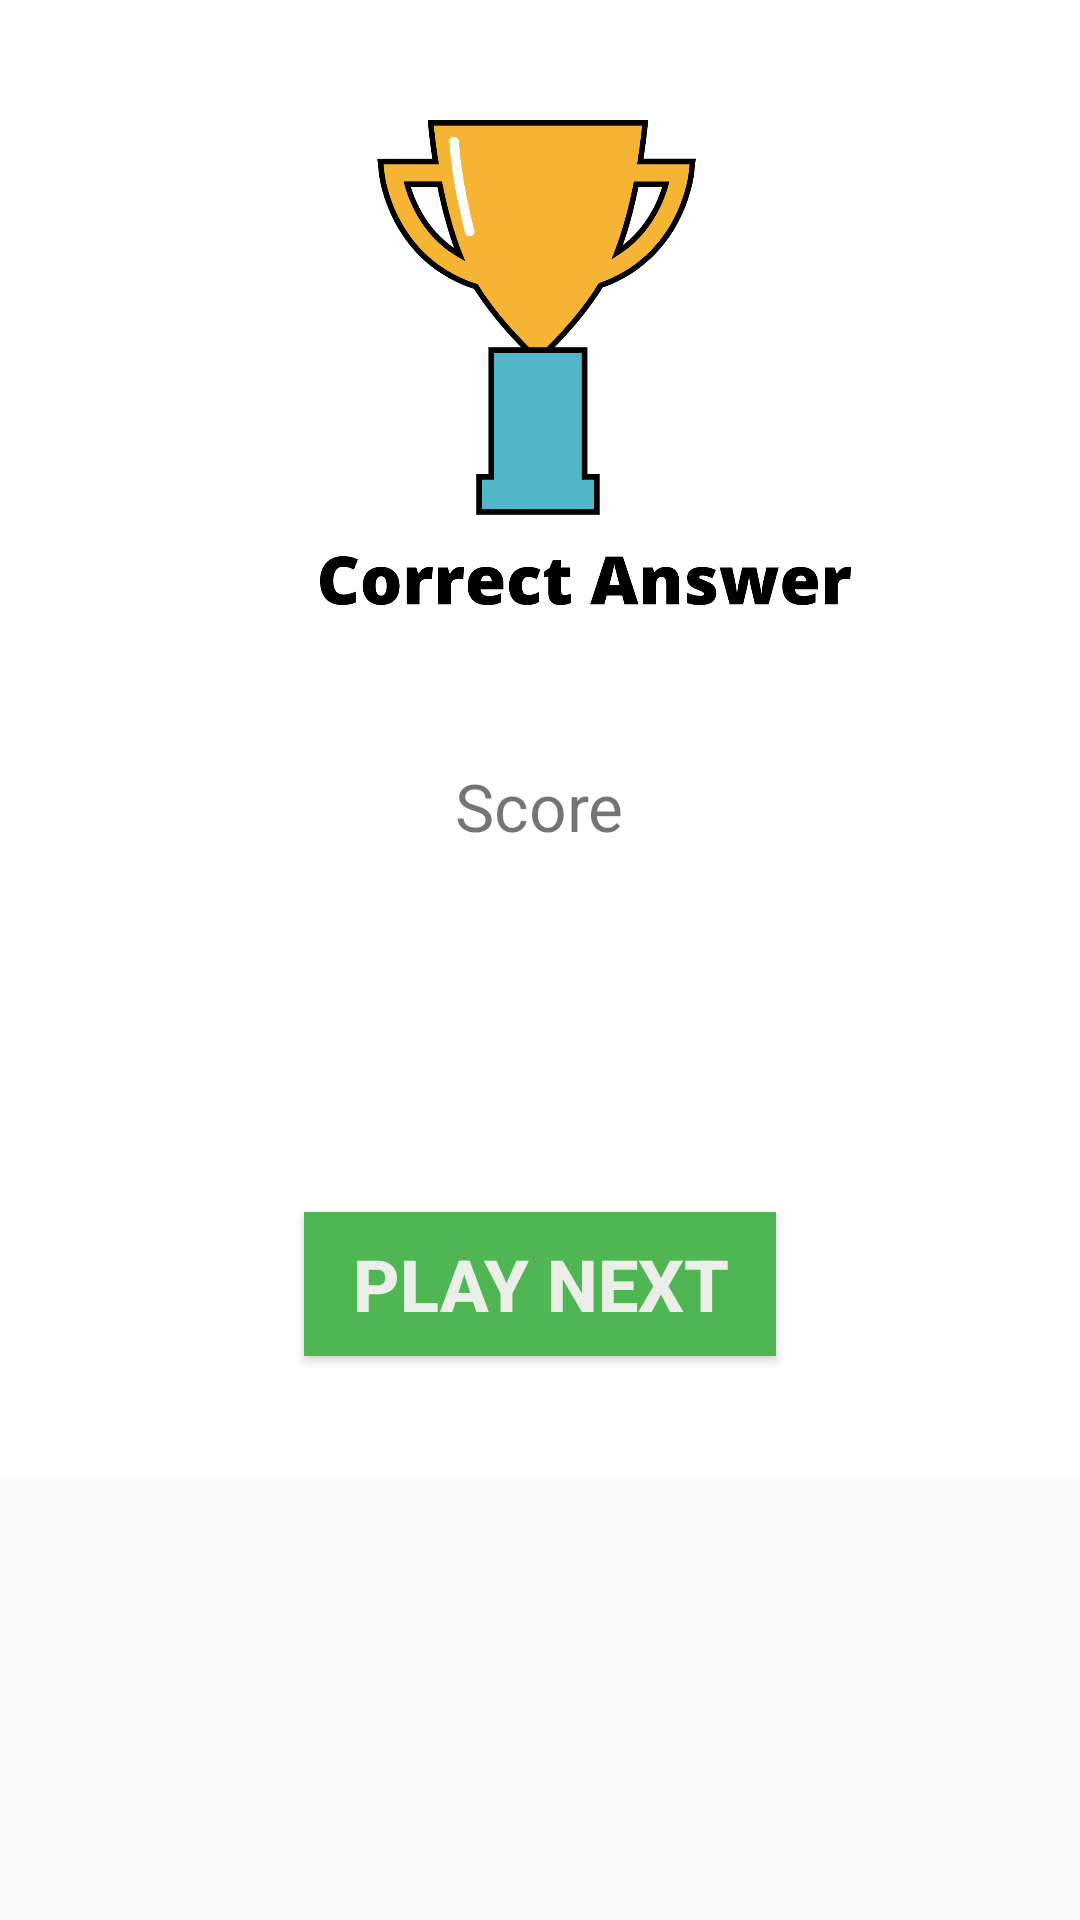

Here is an Android app screen rendered from its layout file. Give the layout XML and the strings, colors and styles it references.
<!-- AndroidManifest.xml: application theme AppTheme -->
<!-- res/layout/fragment_correct_answer.xml -->
<?xml version="1.0" encoding="utf-8"?>
<layout
    xmlns:android="http://schemas.android.com/apk/res/android"
    xmlns:tools="http://schemas.android.com/tools">
    <data>
        <variable
            name="quizwon"
            type="com.example.simplequiz.QuizWonFragment" />
    </data>
    <ScrollView
        android:layout_width="match_parent"
        android:layout_height="match_parent">

        <LinearLayout
            android:layout_width="match_parent"
            android:layout_height="match_parent"
            android:orientation="vertical"
            android:background="#FFFFFF">

            <ImageView
                android:layout_width="match_parent"
                android:layout_height="220dp"
                android:src="@drawable/correctanswer"
                style="@style/ImageStyle"
                android:background="#FFFFFF"
                >

            </ImageView>
            <TextView
                android:layout_width="wrap_content"
                android:layout_height="wrap_content"
                android:layout_gravity="center_horizontal"
                android:textSize="22sp"
                android:text="Score"
                android:layout_marginTop="10dp"
                >
            </TextView>

            <TextView
                android:layout_width="wrap_content"
                android:layout_height="wrap_content"
                android:id="@+id/txt_score"
                tools:text="100"
                style="@style/ScoreStyle"
                android:text="@{quizwon.earnedScore}">

            </TextView>

            <ImageView
                android:layout_width="match_parent"
                android:layout_height="wrap_content"
                android:src="@drawable/ic_share_black"
                android:layout_marginTop="10dp"
                android:layout_marginBottom="10dp"
                android:layout_gravity="center"
                android:id="@+id/score_share">

            </ImageView>


            <Button
                android:id="@+id/btn_play_next"
                android:layout_width="wrap_content"
                android:layout_height="wrap_content"
                style="@style/ButtonStyle"
                android:layout_gravity="center_horizontal|bottom"
                android:text=" Play Next "
                >

            </Button>

            <TextView
                android:layout_width="wrap_content"
                android:layout_height="wrap_content"
                android:layout_gravity="center_horizontal"
                android:textSize="20sp"
                android:id="@+id/yourwronganswer"
                android:text="Your wrong answers - "
                android:visibility="gone"
                >
            </TextView>


            <TextView
                android:id="@+id/txt_wrong_answer"
                android:layout_width="match_parent"
                android:layout_height="wrap_content"
                tools:text="this is a wrong answer"
                style="@style/WrongAnswersStyle"
                android:visibility="gone"
                android:text="@{quizwon.wrongAnswerText}">

            </TextView>


        </LinearLayout>

    </ScrollView>

</layout>
<!-- resources referenced by this layout -->
<resources>
  <!-- drawable correctanswer: png bitmap (drawable-nodpi, 87775 bytes) -->
  <style name="ButtonStyle">
          <item name="android:layout_marginBottom">40dp</item>
          <item name="android:layout_marginTop">18dp</item>
          <item name="android:paddingStart">10dp</item>
          <item name="android:paddingEnd">10dp</item>
          
          <item name="android:textStyle">bold</item>
          <item name="android:textSize">24sp</item>
          <item name="android:textColor">#F5F3F0F0</item>
          <item name="android:shadowColor">#C9A776</item>
          <item name="android:background">#50B654</item>
  
      </style>
  <style name="ImageStyle">
          
          <item name="android:minHeight">220dp</item>
          <item name="android:layout_marginTop">16dp</item>
          <item name="android:layout_marginBottom">8dp</item>
          <item name="android:layout_marginStart">16dp</item>
          <item name="android:layout_marginEnd">16dp</item>
          <item name="android:gravity">center</item>
          <item name="android:scaleType">fitCenter</item>
      </style>
  <style name="ScoreStyle">
          <item name="android:layout_gravity">center_horizontal</item>
          <item name="android:textSize">50sp</item>
          <item name="android:textStyle">bold</item>
          <item name="android:layout_margin">8dp</item>
          <item name="android:textColor">#000000</item>
      </style>
  <style name="WrongAnswersStyle">
          <item name="android:layout_gravity">center_horizontal</item>
          <item name="android:layout_marginStart">14dp</item>
          <item name="android:layout_marginTop">10dp</item>
          <item name="android:layout_marginEnd">14dp</item>
          <item name="android:layout_marginBottom">18dp</item>
          <item name="android:singleLine">false</item>
          <item name="android:textSize">14sp</item>
          <item name="android:textColor">@color/colorAccent</item>
      </style>
  <style name="AppTheme" parent="Theme.AppCompat.Light.DarkActionBar">
          
          <item name="colorPrimary">@color/colorPrimary</item>
          <item name="colorPrimaryDark">@color/colorPrimaryDark</item>
          <item name="colorAccent">@color/colorAccent</item>
      </style>
  <!-- not gathered from this repository: default colours our renderer supplied (Android Studio template values) -->
  <color name="colorPrimary">#FF6200EE</color>
  <color name="colorPrimaryDark">#FF3700B3</color>
  <color name="colorAccent">#FF03DAC5</color>
</resources>
